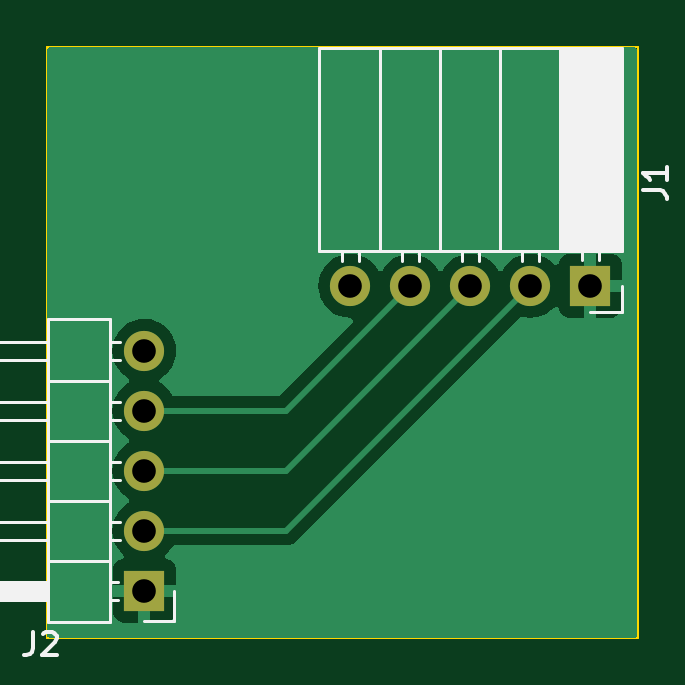
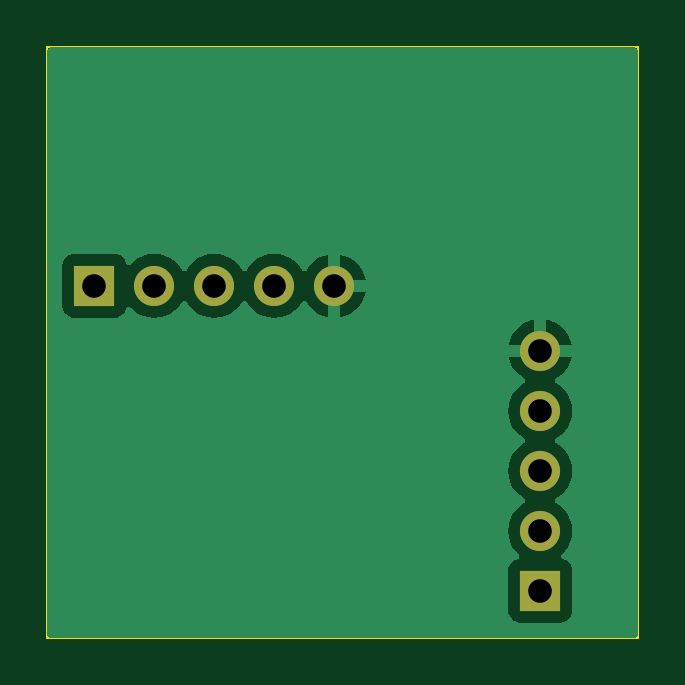
Circuit board: 11 layer files. Board 25.0 x 25.0 mm.
- bottom_copper: TacTile-L2C-B_Cu.gbr (10000 bytes)
- bottom_mask: TacTile-L2C-B_Mask.gbr (809 bytes)
- paste: TacTile-L2C-B_Paste.gbr (454 bytes)
- bottom_silk: TacTile-L2C-B_Silkscreen.gbr (455 bytes)
- outline: TacTile-L2C-Edge_Cuts.gbr (604 bytes)
- top_copper: TacTile-L2C-F_Cu.gbr (9768 bytes)
- top_mask: TacTile-L2C-F_Mask.gbr (809 bytes)
- paste: TacTile-L2C-F_Paste.gbr (454 bytes)
- top_silk: TacTile-L2C-F_Silkscreen.gbr (5689 bytes)
- drill: TacTile-L2C-NPTH.drl (268 bytes)
- drill: TacTile-L2C-PTH.drl (485 bytes)

=== bottom_copper: TacTile-L2C-B_Cu.gbr (10000 bytes, source omitted) ===
=== bottom_mask: TacTile-L2C-B_Mask.gbr ===
%TF.GenerationSoftware,KiCad,Pcbnew,7.0.1*%
%TF.CreationDate,2023-08-30T09:30:18-04:00*%
%TF.ProjectId,TacTile-L2C,54616354-696c-4652-9d4c-32432e6b6963,rev?*%
%TF.SameCoordinates,Original*%
%TF.FileFunction,Soldermask,Bot*%
%TF.FilePolarity,Negative*%
%FSLAX46Y46*%
G04 Gerber Fmt 4.6, Leading zero omitted, Abs format (unit mm)*
G04 Created by KiCad (PCBNEW 7.0.1) date 2023-08-30 09:30:18*
%MOMM*%
%LPD*%
G01*
G04 APERTURE LIST*
%ADD10R,1.700000X1.700000*%
%ADD11O,1.700000X1.700000*%
G04 APERTURE END LIST*
D10*
%TO.C,J1*%
X48000000Y-35100000D03*
D11*
X45460000Y-35100000D03*
X42920000Y-35100000D03*
X40380000Y-35100000D03*
X37840000Y-35100000D03*
%TD*%
D10*
%TO.C,J2*%
X29125000Y-48000000D03*
D11*
X29125000Y-45460000D03*
X29125000Y-42920000D03*
X29125000Y-40380000D03*
X29125000Y-37840000D03*
%TD*%
M02*

=== paste: TacTile-L2C-B_Paste.gbr ===
%TF.GenerationSoftware,KiCad,Pcbnew,7.0.1*%
%TF.CreationDate,2023-08-30T09:30:18-04:00*%
%TF.ProjectId,TacTile-L2C,54616354-696c-4652-9d4c-32432e6b6963,rev?*%
%TF.SameCoordinates,Original*%
%TF.FileFunction,Paste,Bot*%
%TF.FilePolarity,Positive*%
%FSLAX46Y46*%
G04 Gerber Fmt 4.6, Leading zero omitted, Abs format (unit mm)*
G04 Created by KiCad (PCBNEW 7.0.1) date 2023-08-30 09:30:18*
%MOMM*%
%LPD*%
G01*
G04 APERTURE LIST*
G04 APERTURE END LIST*
M02*

=== bottom_silk: TacTile-L2C-B_Silkscreen.gbr ===
%TF.GenerationSoftware,KiCad,Pcbnew,7.0.1*%
%TF.CreationDate,2023-08-30T09:30:18-04:00*%
%TF.ProjectId,TacTile-L2C,54616354-696c-4652-9d4c-32432e6b6963,rev?*%
%TF.SameCoordinates,Original*%
%TF.FileFunction,Legend,Bot*%
%TF.FilePolarity,Positive*%
%FSLAX46Y46*%
G04 Gerber Fmt 4.6, Leading zero omitted, Abs format (unit mm)*
G04 Created by KiCad (PCBNEW 7.0.1) date 2023-08-30 09:30:18*
%MOMM*%
%LPD*%
G01*
G04 APERTURE LIST*
G04 APERTURE END LIST*
M02*

=== outline: TacTile-L2C-Edge_Cuts.gbr ===
%TF.GenerationSoftware,KiCad,Pcbnew,7.0.1*%
%TF.CreationDate,2023-08-30T09:30:18-04:00*%
%TF.ProjectId,TacTile-L2C,54616354-696c-4652-9d4c-32432e6b6963,rev?*%
%TF.SameCoordinates,Original*%
%TF.FileFunction,Profile,NP*%
%FSLAX46Y46*%
G04 Gerber Fmt 4.6, Leading zero omitted, Abs format (unit mm)*
G04 Created by KiCad (PCBNEW 7.0.1) date 2023-08-30 09:30:18*
%MOMM*%
%LPD*%
G01*
G04 APERTURE LIST*
%TA.AperFunction,Profile*%
%ADD10C,0.100000*%
%TD*%
G04 APERTURE END LIST*
D10*
X25000000Y-25000000D02*
X50000000Y-25000000D01*
X50000000Y-50000000D01*
X25000000Y-50000000D01*
X25000000Y-25000000D01*
M02*

=== top_copper: TacTile-L2C-F_Cu.gbr (9768 bytes, source omitted) ===
=== top_mask: TacTile-L2C-F_Mask.gbr ===
%TF.GenerationSoftware,KiCad,Pcbnew,7.0.1*%
%TF.CreationDate,2023-08-30T09:30:18-04:00*%
%TF.ProjectId,TacTile-L2C,54616354-696c-4652-9d4c-32432e6b6963,rev?*%
%TF.SameCoordinates,Original*%
%TF.FileFunction,Soldermask,Top*%
%TF.FilePolarity,Negative*%
%FSLAX46Y46*%
G04 Gerber Fmt 4.6, Leading zero omitted, Abs format (unit mm)*
G04 Created by KiCad (PCBNEW 7.0.1) date 2023-08-30 09:30:18*
%MOMM*%
%LPD*%
G01*
G04 APERTURE LIST*
%ADD10R,1.700000X1.700000*%
%ADD11O,1.700000X1.700000*%
G04 APERTURE END LIST*
D10*
%TO.C,J1*%
X48000000Y-35100000D03*
D11*
X45460000Y-35100000D03*
X42920000Y-35100000D03*
X40380000Y-35100000D03*
X37840000Y-35100000D03*
%TD*%
D10*
%TO.C,J2*%
X29125000Y-48000000D03*
D11*
X29125000Y-45460000D03*
X29125000Y-42920000D03*
X29125000Y-40380000D03*
X29125000Y-37840000D03*
%TD*%
M02*

=== paste: TacTile-L2C-F_Paste.gbr ===
%TF.GenerationSoftware,KiCad,Pcbnew,7.0.1*%
%TF.CreationDate,2023-08-30T09:30:18-04:00*%
%TF.ProjectId,TacTile-L2C,54616354-696c-4652-9d4c-32432e6b6963,rev?*%
%TF.SameCoordinates,Original*%
%TF.FileFunction,Paste,Top*%
%TF.FilePolarity,Positive*%
%FSLAX46Y46*%
G04 Gerber Fmt 4.6, Leading zero omitted, Abs format (unit mm)*
G04 Created by KiCad (PCBNEW 7.0.1) date 2023-08-30 09:30:18*
%MOMM*%
%LPD*%
G01*
G04 APERTURE LIST*
G04 APERTURE END LIST*
M02*

=== top_silk: TacTile-L2C-F_Silkscreen.gbr ===
%TF.GenerationSoftware,KiCad,Pcbnew,7.0.1*%
%TF.CreationDate,2023-08-30T09:30:18-04:00*%
%TF.ProjectId,TacTile-L2C,54616354-696c-4652-9d4c-32432e6b6963,rev?*%
%TF.SameCoordinates,Original*%
%TF.FileFunction,Legend,Top*%
%TF.FilePolarity,Positive*%
%FSLAX46Y46*%
G04 Gerber Fmt 4.6, Leading zero omitted, Abs format (unit mm)*
G04 Created by KiCad (PCBNEW 7.0.1) date 2023-08-30 09:30:18*
%MOMM*%
%LPD*%
G01*
G04 APERTURE LIST*
%ADD10C,0.150000*%
%ADD11C,0.120000*%
G04 APERTURE END LIST*
D10*
%TO.C,J1*%
X50232619Y-31053333D02*
X50946904Y-31053333D01*
X50946904Y-31053333D02*
X51089761Y-31100952D01*
X51089761Y-31100952D02*
X51185000Y-31196190D01*
X51185000Y-31196190D02*
X51232619Y-31339047D01*
X51232619Y-31339047D02*
X51232619Y-31434285D01*
X51232619Y-30053333D02*
X51232619Y-30624761D01*
X51232619Y-30339047D02*
X50232619Y-30339047D01*
X50232619Y-30339047D02*
X50375476Y-30434285D01*
X50375476Y-30434285D02*
X50470714Y-30529523D01*
X50470714Y-30529523D02*
X50518333Y-30624761D01*
%TO.C,J2*%
X24406666Y-49732619D02*
X24406666Y-50446904D01*
X24406666Y-50446904D02*
X24359047Y-50589761D01*
X24359047Y-50589761D02*
X24263809Y-50685000D01*
X24263809Y-50685000D02*
X24120952Y-50732619D01*
X24120952Y-50732619D02*
X24025714Y-50732619D01*
X24835238Y-49827857D02*
X24882857Y-49780238D01*
X24882857Y-49780238D02*
X24978095Y-49732619D01*
X24978095Y-49732619D02*
X25216190Y-49732619D01*
X25216190Y-49732619D02*
X25311428Y-49780238D01*
X25311428Y-49780238D02*
X25359047Y-49827857D01*
X25359047Y-49827857D02*
X25406666Y-49923095D01*
X25406666Y-49923095D02*
X25406666Y-50018333D01*
X25406666Y-50018333D02*
X25359047Y-50161190D01*
X25359047Y-50161190D02*
X24787619Y-50732619D01*
X24787619Y-50732619D02*
X25406666Y-50732619D01*
D11*
%TO.C,J1*%
X49330000Y-25010000D02*
X36510000Y-25010000D01*
X49330000Y-25010000D02*
X49330000Y-33640000D01*
X49210000Y-25010000D02*
X49210000Y-33640000D01*
X49091905Y-25010000D02*
X49091905Y-33640000D01*
X48973810Y-25010000D02*
X48973810Y-33640000D01*
X48855715Y-25010000D02*
X48855715Y-33640000D01*
X48737620Y-25010000D02*
X48737620Y-33640000D01*
X48619525Y-25010000D02*
X48619525Y-33640000D01*
X48501430Y-25010000D02*
X48501430Y-33640000D01*
X48383335Y-25010000D02*
X48383335Y-33640000D01*
X48265240Y-25010000D02*
X48265240Y-33640000D01*
X48147145Y-25010000D02*
X48147145Y-33640000D01*
X48029050Y-25010000D02*
X48029050Y-33640000D01*
X47910955Y-25010000D02*
X47910955Y-33640000D01*
X47792860Y-25010000D02*
X47792860Y-33640000D01*
X47674765Y-25010000D02*
X47674765Y-33640000D01*
X47556670Y-25010000D02*
X47556670Y-33640000D01*
X47438575Y-25010000D02*
X47438575Y-33640000D01*
X47320480Y-25010000D02*
X47320480Y-33640000D01*
X47202385Y-25010000D02*
X47202385Y-33640000D01*
X47084290Y-25010000D02*
X47084290Y-33640000D01*
X46966195Y-25010000D02*
X46966195Y-33640000D01*
X46848100Y-25010000D02*
X46848100Y-33640000D01*
X46730000Y-25010000D02*
X46730000Y-33640000D01*
X44190000Y-25010000D02*
X44190000Y-33640000D01*
X41650000Y-25010000D02*
X41650000Y-33640000D01*
X39110000Y-25010000D02*
X39110000Y-33640000D01*
X36510000Y-25010000D02*
X36510000Y-33640000D01*
X49330000Y-33640000D02*
X36510000Y-33640000D01*
X48360000Y-33640000D02*
X48360000Y-33990000D01*
X47640000Y-33640000D02*
X47640000Y-33990000D01*
X45820000Y-33640000D02*
X45820000Y-34050000D01*
X45100000Y-33640000D02*
X45100000Y-34050000D01*
X43280000Y-33640000D02*
X43280000Y-34050000D01*
X42560000Y-33640000D02*
X42560000Y-34050000D01*
X40740000Y-33640000D02*
X40740000Y-34050000D01*
X40020000Y-33640000D02*
X40020000Y-34050000D01*
X38200000Y-33640000D02*
X38200000Y-34050000D01*
X37480000Y-33640000D02*
X37480000Y-34050000D01*
X49330000Y-35100000D02*
X49330000Y-36210000D01*
X49330000Y-36210000D02*
X48000000Y-36210000D01*
%TO.C,J2*%
X30395000Y-49270000D02*
X29125000Y-49270000D01*
X30395000Y-48000000D02*
X30395000Y-49270000D01*
X28082071Y-45840000D02*
X27685000Y-45840000D01*
X28082071Y-45080000D02*
X27685000Y-45080000D01*
X28082071Y-43300000D02*
X27685000Y-43300000D01*
X28082071Y-42540000D02*
X27685000Y-42540000D01*
X28082071Y-40760000D02*
X27685000Y-40760000D01*
X28082071Y-40000000D02*
X27685000Y-40000000D01*
X28082071Y-38220000D02*
X27685000Y-38220000D01*
X28082071Y-37460000D02*
X27685000Y-37460000D01*
X28015000Y-48380000D02*
X27685000Y-48380000D01*
X28015000Y-47620000D02*
X27685000Y-47620000D01*
X27685000Y-49330000D02*
X27685000Y-36510000D01*
X27685000Y-46730000D02*
X25025000Y-46730000D01*
X27685000Y-44190000D02*
X25025000Y-44190000D01*
X27685000Y-41650000D02*
X25025000Y-41650000D01*
X27685000Y-39110000D02*
X25025000Y-39110000D01*
X27685000Y-36510000D02*
X25025000Y-36510000D01*
X25025000Y-49330000D02*
X27685000Y-49330000D01*
X25025000Y-48380000D02*
X19025000Y-48380000D01*
X25025000Y-48320000D02*
X19025000Y-48320000D01*
X25025000Y-48200000D02*
X19025000Y-48200000D01*
X25025000Y-48080000D02*
X19025000Y-48080000D01*
X25025000Y-47960000D02*
X19025000Y-47960000D01*
X25025000Y-47840000D02*
X19025000Y-47840000D01*
X25025000Y-47720000D02*
X19025000Y-47720000D01*
X25025000Y-45840000D02*
X19025000Y-45840000D01*
X25025000Y-43300000D02*
X19025000Y-43300000D01*
X25025000Y-40760000D02*
X19025000Y-40760000D01*
X25025000Y-38220000D02*
X19025000Y-38220000D01*
X25025000Y-36510000D02*
X25025000Y-49330000D01*
X19025000Y-48380000D02*
X19025000Y-47620000D01*
X19025000Y-47620000D02*
X25025000Y-47620000D01*
X19025000Y-45840000D02*
X19025000Y-45080000D01*
X19025000Y-45080000D02*
X25025000Y-45080000D01*
X19025000Y-43300000D02*
X19025000Y-42540000D01*
X19025000Y-42540000D02*
X25025000Y-42540000D01*
X19025000Y-40760000D02*
X19025000Y-40000000D01*
X19025000Y-40000000D02*
X25025000Y-40000000D01*
X19025000Y-38220000D02*
X19025000Y-37460000D01*
X19025000Y-37460000D02*
X25025000Y-37460000D01*
%TD*%
M02*

=== drill: TacTile-L2C-NPTH.drl ===
M48
; DRILL file {KiCad 7.0.1} date Wed Aug 30 09:30:21 2023
; FORMAT={-:-/ absolute / inch / decimal}
; #@! TF.CreationDate,2023-08-30T09:30:21-04:00
; #@! TF.GenerationSoftware,Kicad,Pcbnew,7.0.1
; #@! TF.FileFunction,NonPlated,1,2,NPTH
FMAT,2
INCH
%
G90
G05
T0
M30

=== drill: TacTile-L2C-PTH.drl ===
M48
; DRILL file {KiCad 7.0.1} date Wed Aug 30 09:30:21 2023
; FORMAT={-:-/ absolute / inch / decimal}
; #@! TF.CreationDate,2023-08-30T09:30:21-04:00
; #@! TF.GenerationSoftware,Kicad,Pcbnew,7.0.1
; #@! TF.FileFunction,Plated,1,2,PTH
FMAT,2
INCH
; #@! TA.AperFunction,Plated,PTH,ComponentDrill
T1C0.0394
%
G90
G05
T1
X1.1467Y-1.4898
X1.1467Y-1.5898
X1.1467Y-1.6898
X1.1467Y-1.7898
X1.1467Y-1.8898
X1.4898Y-1.3819
X1.5898Y-1.3819
X1.6898Y-1.3819
X1.7898Y-1.3819
X1.8898Y-1.3819
T0
M30

